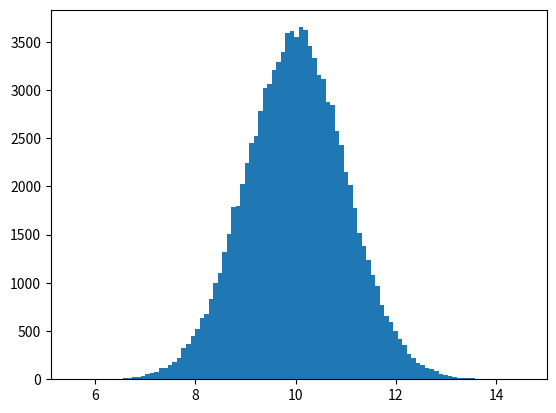

Generate this figure with matplotlib:
import numpy
import matplotlib.pyplot as plt

x = numpy.random.normal(10.0, 1.0, 100000)

plt.hist(x, 100)
plt.show()